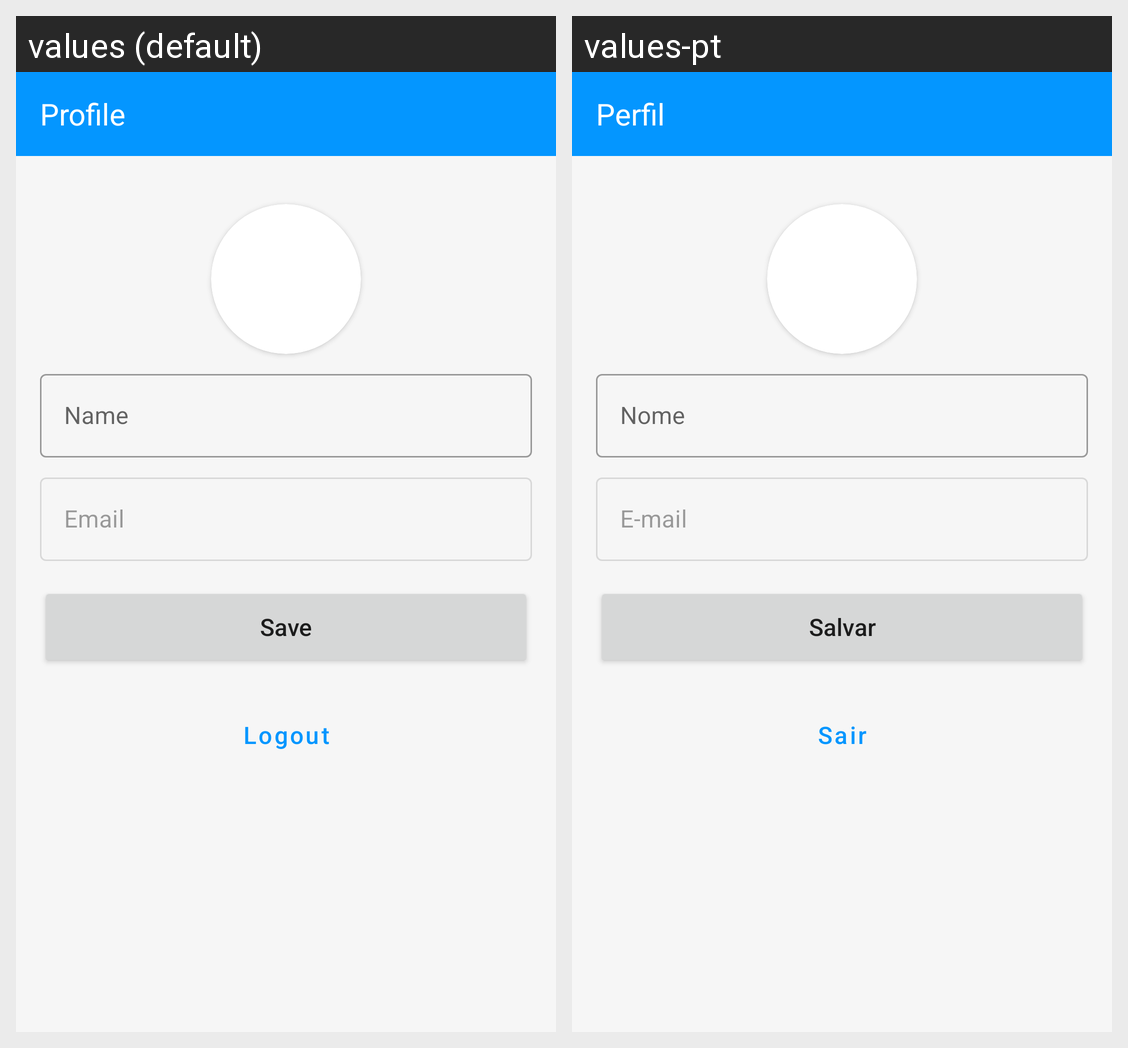

Translations of the strings shown on this Android screen, per locale in the grid:
Android screen res/layout/fragment_profile.xml rendered under 2 locales, left to right: values (default), values-pt. Device: Nexus 5 (rendered at 1080×1920; each locale shown at half size, 540×960, under a caption strip naming it); theme Theme.SyscredentialApp.
Strings drawn on this screen, with the default value and each locale's value (text and hints the layout hard-codes, and strings that could not be matched under every locale, appear in the picture but are not listed):

title_screen_profile_fragment
  values: Profile
  values-pt: Perfil

label_name_register_fragment
  values: Name
  values-pt: Nome

label_email_login_fragment
  values: Email
  values-pt: E-mail

btn_save_profile_fragment
  values: Save
  values-pt: Salvar

btn_logout_profile_fragment
  values: Logout
  values-pt: Sair
